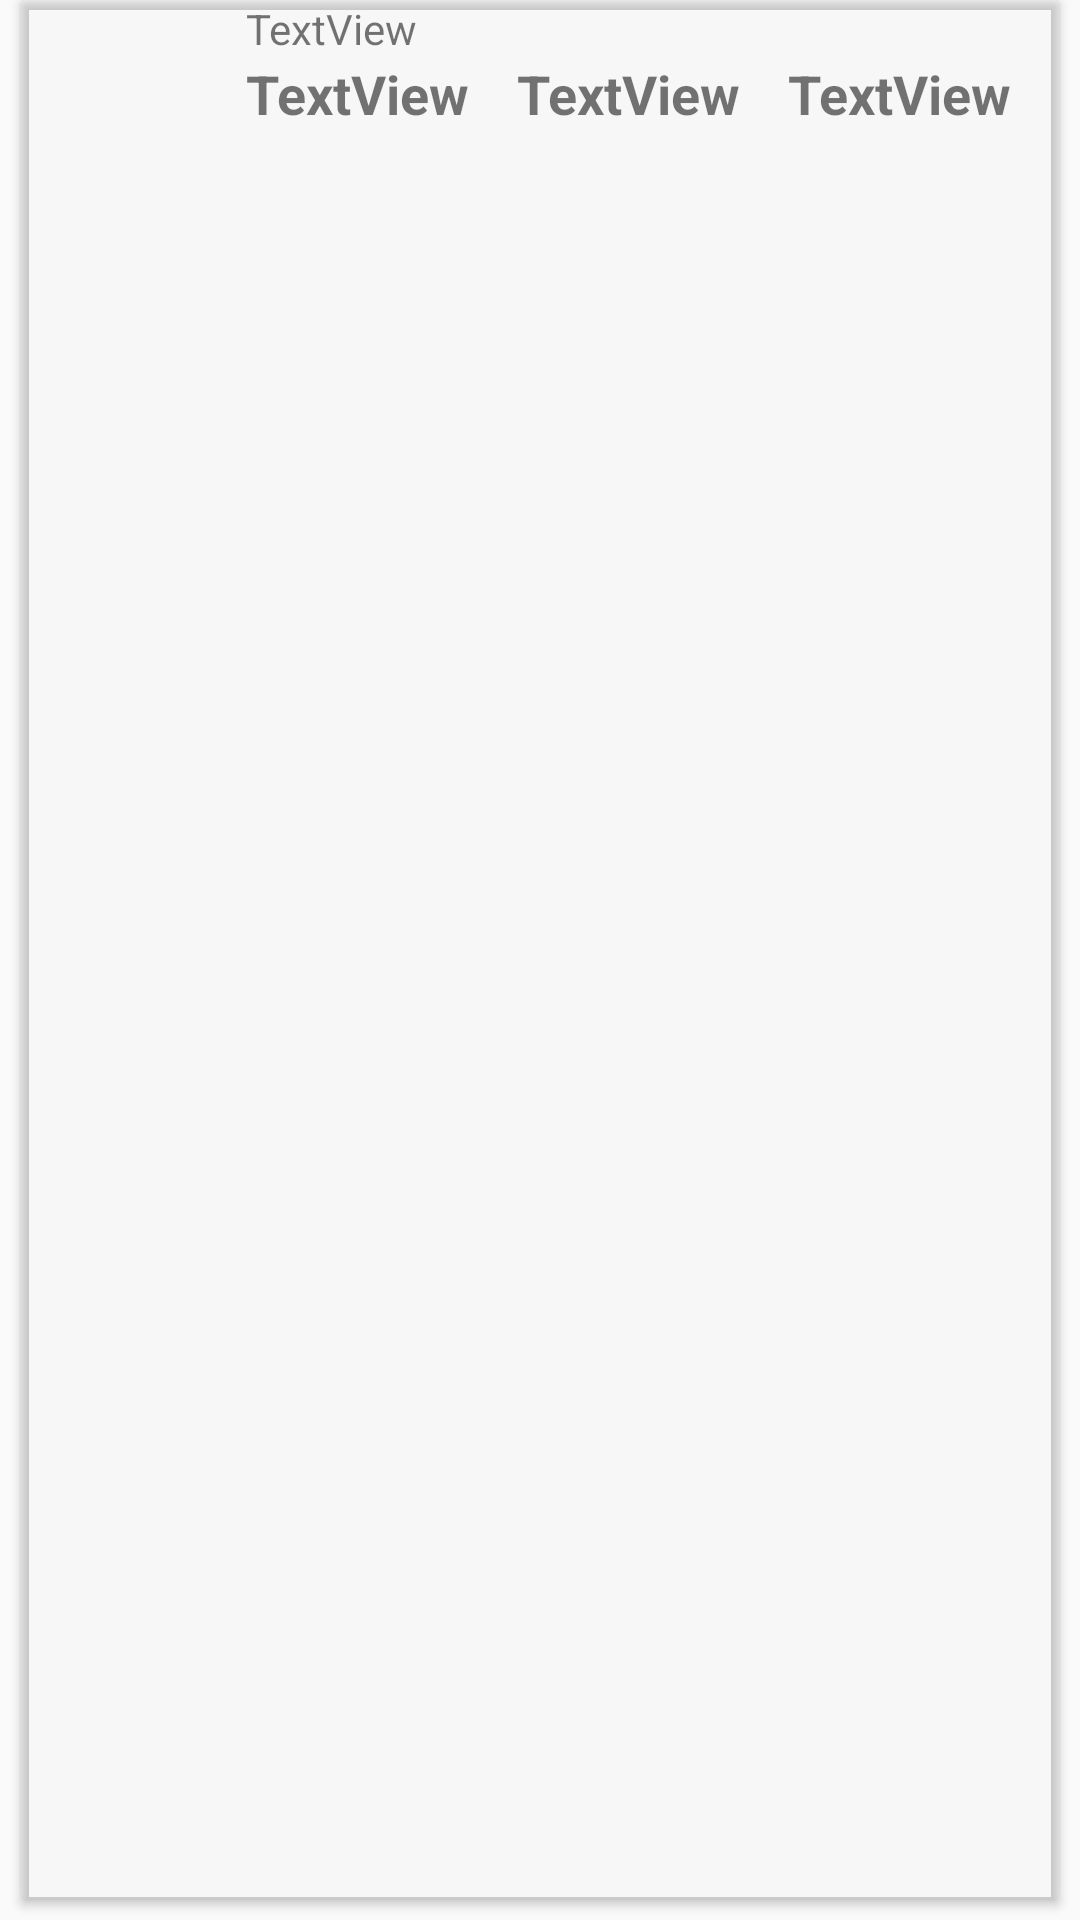

Here is an Android app screen rendered from its layout file. Give the layout XML and the strings, colors and styles it references.
<!-- AndroidManifest.xml: application theme AppTheme -->
<!-- res/layout/plantilla_carrito_xml.xml -->
<?xml version="1.0" encoding="utf-8"?>
<LinearLayout xmlns:android="http://schemas.android.com/apk/res/android"
    xmlns:app="http://schemas.android.com/apk/res-auto"
    xmlns:tools="http://schemas.android.com/tools"
    android:layout_width="match_parent"
    android:layout_height="wrap_content"
    android:layout_marginTop="10dp"
    android:orientation="vertical">

    <androidx.cardview.widget.CardView
        android:layout_width="match_parent"
        android:layout_height="match_parent"
        android:layout_marginLeft="7dp"
        android:layout_marginRight="7dp"

        android:layout_marginBottom="7dp"
        app:cardBackgroundColor="@color/cardview_shadow_end_color"
        app:cardCornerRadius="2dp"
        app:cardElevation="2dp">

        <LinearLayout
            android:layout_width="match_parent"
            android:layout_height="wrap_content"
            android:orientation="horizontal">

            <ImageView
                android:id="@+id/cImagenProducto"
                android:layout_width="150dp"
                android:layout_height="130dp"
                android:layout_weight="1"
                android:scaleType="fitXY"
                tools:srcCompat="@tools:sample/avatars" />

            <LinearLayout
                android:layout_width="match_parent"
                android:layout_height="wrap_content"
                android:layout_weight="1"
                android:orientation="vertical">

                <TextView
                    android:id="@+id/clblProducto"
                    android:layout_width="match_parent"
                    android:layout_height="wrap_content"
                    android:layout_weight="1"
                    android:text="TextView" />

                <LinearLayout
                    android:layout_width="match_parent"
                    android:layout_height="wrap_content"
                    android:layout_weight="1"
                    android:orientation="horizontal">

                    <TextView
                        android:id="@+id/clblPrecioUnitario"
                        android:layout_width="wrap_content"
                        android:layout_height="wrap_content"
                        android:layout_weight="1"
                        android:text="TextView"
                        android:textSize="18sp"
                        android:textStyle="bold" />

                    <TextView
                        android:id="@+id/clblCantidad"
                        android:layout_width="wrap_content"
                        android:layout_height="wrap_content"
                        android:layout_weight="1"
                        android:text="TextView"
                        android:textSize="18sp"
                        android:textStyle="bold" />

                    <TextView
                        android:id="@+id/clblSubTotal"
                        android:layout_width="wrap_content"
                        android:layout_height="wrap_content"
                        android:layout_weight="1"
                        android:text="TextView"
                        android:textSize="18sp"
                        android:textStyle="bold" />
                </LinearLayout>


            </LinearLayout>

        </LinearLayout>
    </androidx.cardview.widget.CardView>
</LinearLayout>
<!-- resources referenced by this layout -->
<resources>
  <style name="AppTheme" parent="Theme.AppCompat.Light.NoActionBar">
          
          <item name="colorPrimary">#A759B5</item>
          <item name="colorPrimaryDark">#A759B5</item>
          <item name="colorAccent">#A759B5</item>
      </style>
</resources>
